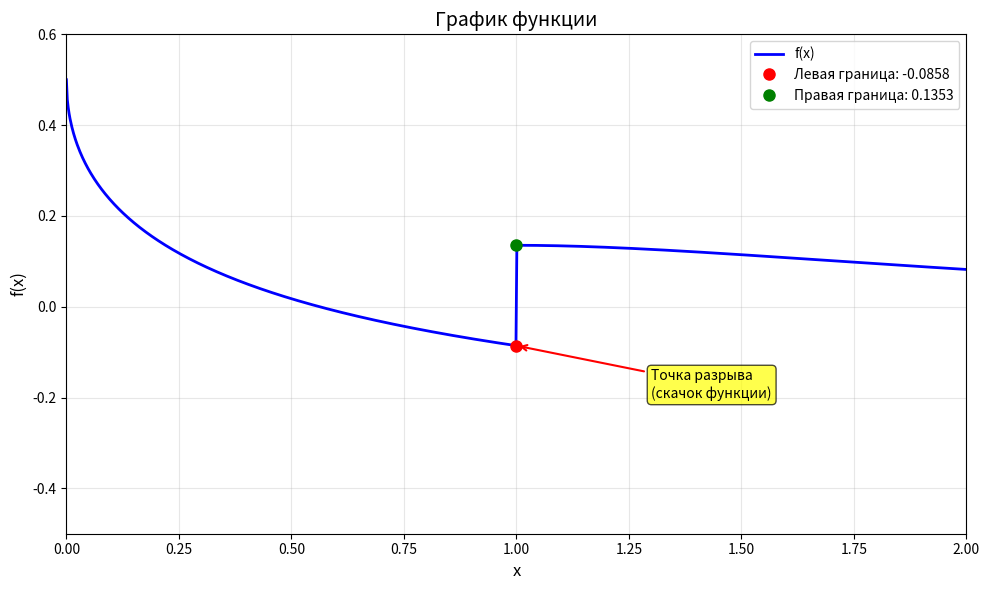

Recreate this plot in Python.
import numpy as np
import matplotlib.pyplot as plt

def f(x):
    result = np.full_like(x, np.nan, dtype=float)
    mask1 = (x >= 0) & (x <= 1)
    result[mask1] = np.sqrt(x[mask1] + 1) - np.sqrt(x[mask1]) - 0.5
    mask2 = (x > 1) & (x <= 2)
    result[mask2] = np.exp(-x[mask2] - 1/x[mask2])
    return result

x = np.linspace(0, 2, 1000)
y = f(x)

plt.figure(figsize=(10, 6))
plt.plot(x, y, 'b-', linewidth=2, label='f(x)')

x_break = 1
y_left = np.sqrt(2) - 1 - 0.5
y_right = np.exp(-2)

plt.plot(x_break, y_left, 'ro', markersize=8, label=f'Левая граница: {y_left:.4f}')
plt.plot(x_break, y_right, 'go', markersize=8, label=f'Правая граница: {y_right:.4f}')

plt.annotate('Точка разрыва\n(скачок функции)',
             xy=(x_break, y_left),
             xytext=(1.3, -0.2),
             arrowprops=dict(arrowstyle='->', color='red', lw=1.5),
             fontsize=10,
             bbox=dict(boxstyle='round,pad=0.3', facecolor='yellow', alpha=0.7))

plt.xlabel('x', fontsize=12)
plt.ylabel('f(x)', fontsize=12)
plt.title('График функции', fontsize=14)
plt.grid(True, alpha=0.3)
plt.legend()
plt.xlim(0, 2)
plt.ylim(-0.5, 0.6)

plt.tight_layout()
plt.show()
